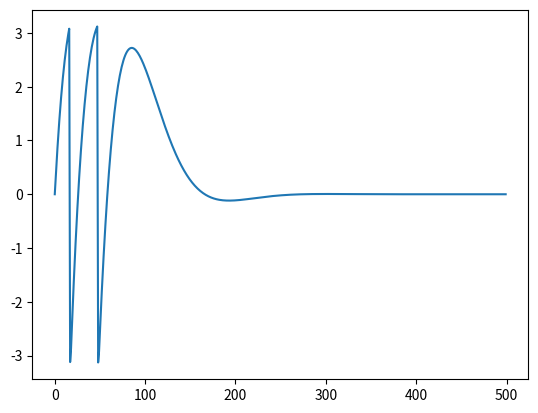
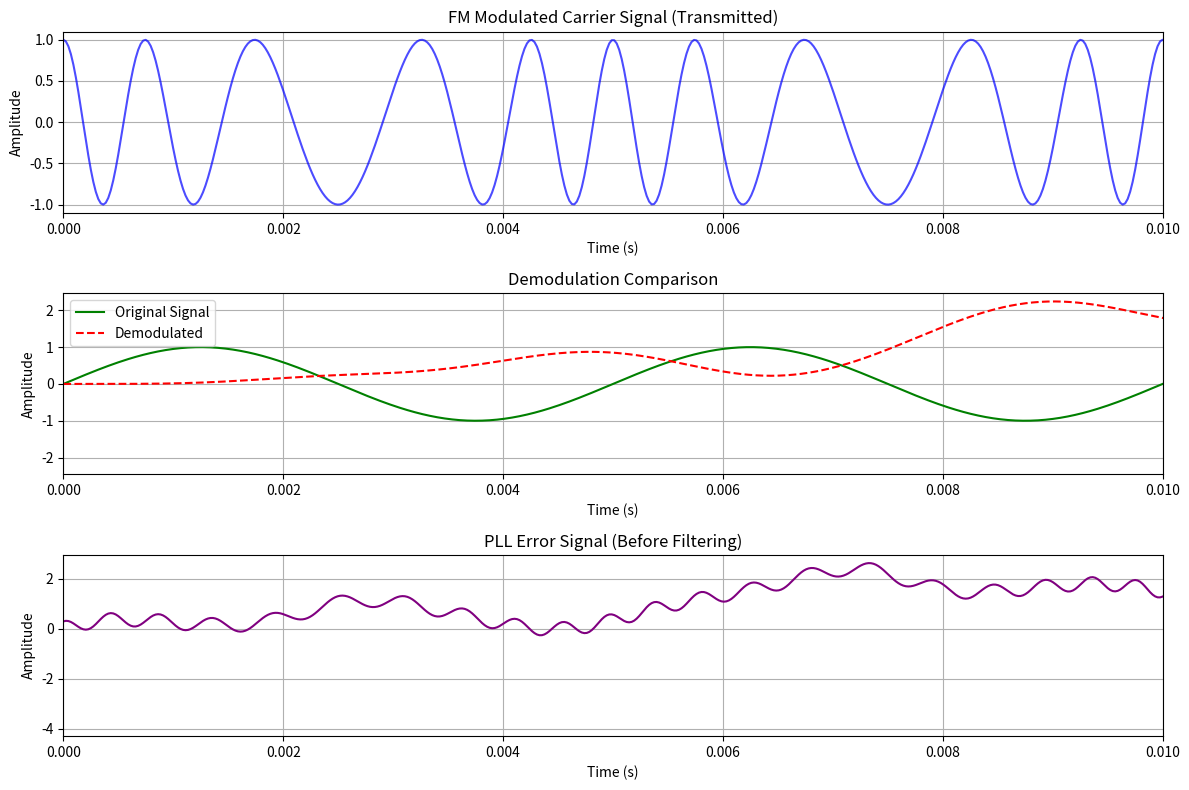

Reproduce these figures in Python, in order.
#!/usr/bin/env python3
# -*- coding: utf-8 -*-
"""
Created on Sun Feb 16 15:23:08 2025

[redacted]
"""

import numpy as np
import matplotlib
import matplotlib.pyplot as plt

#%%  https://blog.csdn.net/flex_tan/article/details/54884251
phase_offset = 0.0 # 载波相位补偿
freq_offset = 0.3  # 载波频率补偿
wn = 0.01          # PLL 带宽
zeta = 0.707       # pll damping factor
K = 1000           # pll loop gain
n = 500            # number of samples
## generate loop filter parameters
t1 = K/(wn*wn)     # tau1
t2 = 2*zeta / wn   # tau2

## feed-forward cofficients (numerator)
b0 = (4 * K / t1)*(1 + t2/2.0)
b1 = (8*K/t1)
b2 = (4 * K /t1) * (1. - t2/2.0)

## feed-forward cofficients (denominator)
a1 = -2.0
a2 = 1.0

## filter buffer
v0 = 0.0
v1 = 0.0
v2 = 0.0

## initialize states
phi = phase_offset # 输入信号初始相位
phi_hat = 0.0      # PLL 初始相位

delta_phi = np.zeros(n)
for i in range(n):
    # 计算输入波形及更新相位
    x = np.exp(1j * phi)
    phi += freq_offset

    # 根据相位估计计算PLL输出
    y = np.exp(1j * phi_hat)

    # 计算误差估计
    delta_phi[i] = np.angle(x * np.conjugate(y))

    # 更新缓存
    v2 = v1 # shift center register to upper register
    v1 = v0 # shift lower register to center register

    # compute new lower register
    v0 = delta_phi[i] - v1 * a1 - v2 * a2

    # 计算新的相位
    phi_hat = v0 * b0 + v1 * b1 + v2 * b2
    phi_hat = np.mod(phi_hat, 2*np.pi)

plt.plot(delta_phi)

#%%
import numpy as np
import matplotlib.pyplot as plt
from scipy.signal import butter, lfilter

# 参数设置
fs = 44100                  # 采样率 (Hz)
duration = 0.02             # 信号时长 (秒)
f_carrier = 1000            # 载波频率 (Hz)
f_mod = 200                 # 调制频率 (Hz)
beta = 2                    # 调制指数
A = 1.0                     # 信号幅度

# 锁相环参数
K_p = 0.5                   # 鉴相器增益
K_i = 0.05                  # 积分增益
K_0 = 0.3                   # NCO增益

# 生成时间轴
t = np.linspace(0, duration, int(fs * duration), endpoint=False)

# 1. 生成FM调制信号
modulating_signal = A * np.sin(2 * np.pi * f_mod * t)
fm_signal = A * np.cos(2 * np.pi * f_carrier * t +
                       beta * np.sin(2 * np.pi * f_mod * t))

# 2. 修正后的PLL实现
class PLL:
    def __init__(self, fs, K_p, K_i, K_0, freq_estimate):
        self.fs = fs
        self.K_p = K_p
        self.K_i = K_i
        self.K_0 = K_0
        self.vco_phase = 0
        self.freq_estimate = freq_estimate
        self.integrator = 0
        self.t_step = 1/fs

    def update(self, input_signal):
        # VCO输出
        vco_out = np.cos(2 * np.pi * self.freq_estimate * self.t_step + self.vco_phase)

        # 鉴相器
        error = input_signal * vco_out

        # 环路滤波器
        self.integrator += self.K_i * error
        filtered_error = self.K_p * error + self.integrator

        # 更新VCO
        self.freq_estimate += self.K_0 * filtered_error
        self.vco_phase += 2 * np.pi * self.freq_estimate * self.t_step
        self.vco_phase %= (2 * np.pi)

        return filtered_error

# 初始化PLL
pll = PLL(fs, K_p, K_i, K_0, f_carrier)

# 解调过程
demodulated_signal = np.zeros_like(t)
for i in range(len(t)):
    demodulated_signal[i] = pll.update(fm_signal[i])

# 3. 后处理
demodulated_signal -= np.mean(demodulated_signal)  # 去直流

# 低通滤波
def butter_lowpass(cutoff, fs, order=5):
    nyq = 0.5 * fs
    normal_cutoff = cutoff / nyq
    b, a = butter(order, normal_cutoff, btype='low', analog=False)
    return b, a

def lowpass_filter(data, cutoff, fs, order=5):
    b, a = butter_lowpass(cutoff, fs, order=order)
    return lfilter(b, a, data)

filtered_output = lowpass_filter(demodulated_signal, 1.5*f_mod, fs)

# 4. 结果可视化
plt.figure(figsize=(12, 8))

# 图1: 载波调制信号
plt.subplot(3, 1, 1)
plt.plot(t, fm_signal, color='blue', alpha=0.7)
plt.title('FM Modulated Carrier Signal (Transmitted)')
plt.xlabel('Time (s)')
plt.ylabel('Amplitude')
plt.grid(True)
plt.xlim(0, 0.01)

# 图2: 解调对比
plt.subplot(3, 1, 2)
plt.plot(t, modulating_signal, label='Original Signal', color='green')
plt.plot(t, filtered_output, label='Demodulated', color='red', linestyle='--')
plt.title('Demodulation Comparison')
plt.xlabel('Time (s)')
plt.ylabel('Amplitude')
plt.legend()
plt.grid(True)
plt.xlim(0, 0.01)

# 图3: 解调过程信号
plt.subplot(3, 1, 3)
plt.plot(t, demodulated_signal, color='purple')
plt.title('PLL Error Signal (Before Filtering)')
plt.xlabel('Time (s)')
plt.ylabel('Amplitude')
plt.grid(True)
plt.xlim(0, 0.01)

plt.tight_layout()
plt.show()


#%%



#%%



#%%



#%%































